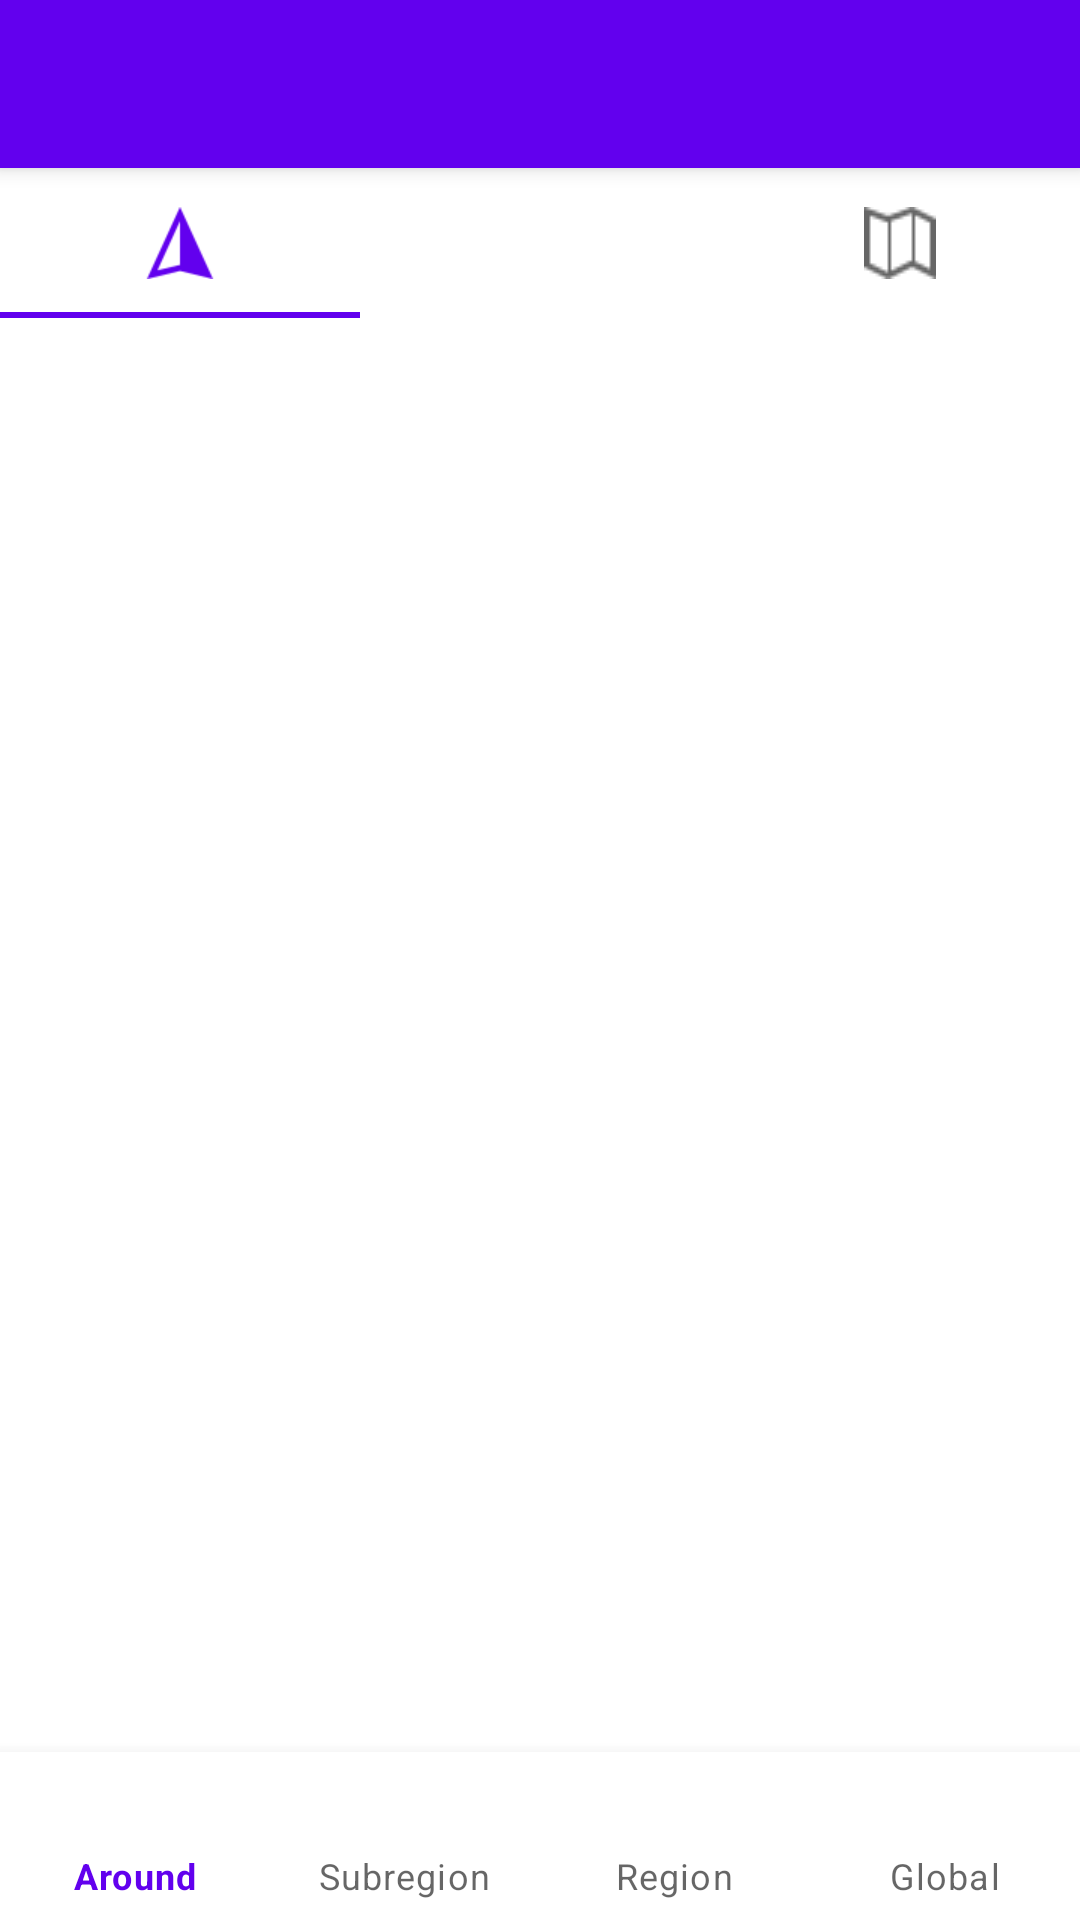

This screen was rendered from an Android layout file. Write that file and the resources it references.
<!-- AndroidManifest.xml: application theme Theme.Viajar -->
<!-- res/layout/activity_travel.xml -->
<?xml version="1.0" encoding="utf-8"?>
<androidx.constraintlayout.widget.ConstraintLayout xmlns:android="http://schemas.android.com/apk/res/android"
    xmlns:tools="http://schemas.android.com/tools"
    xmlns:app="http://schemas.android.com/apk/res-auto"
    android:layout_width="match_parent"
    android:layout_height="match_parent">

    <androidx.appcompat.widget.Toolbar
        android:id="@+id/travelToolbar"
        android:layout_width="match_parent"
        android:layout_height="?attr/actionBarSize"
        app:layout_constraintTop_toTopOf="parent"
        android:background="?attr/colorPrimary"
        android:elevation="4dp"
        android:theme="@style/ThemeOverlay.AppCompat.Dark.ActionBar"
        app:popupTheme="@style/ThemeOverlay.AppCompat.Light"/>

    <com.google.android.material.tabs.TabLayout
        android:layout_width="match_parent"
        android:layout_height="50dp"
        app:layout_constraintTop_toBottomOf="@id/travelToolbar"
        android:id="@+id/travelTabLayout">

        <com.google.android.material.tabs.TabItem
            android:id="@+id/tabGPS"
            android:layout_width="wrap_content"
            android:layout_height="wrap_content"
            android:icon="@mipmap/gps_icon"/>

        <com.google.android.material.tabs.TabItem
            android:id="@+id/tabInfo"
            android:layout_width="wrap_content"
            android:layout_height="wrap_content"
            android:icon="@mipmap/info_icon" />

        <com.google.android.material.tabs.TabItem
            android:id="@+id/tabMap"
            android:layout_width="wrap_content"
            android:layout_height="wrap_content"
            android:icon="@mipmap/map_icon" />
    </com.google.android.material.tabs.TabLayout>

    <androidx.viewpager2.widget.ViewPager2
        android:layout_width="match_parent"
        android:layout_height="match_parent"
        android:paddingTop="106dp"
        tools:layout_editor_absoluteX="1dp"
        tools:layout_editor_absoluteY="1dp"
        android:id="@+id/travelPager">

    </androidx.viewpager2.widget.ViewPager2>

    <androidx.fragment.app.FragmentContainerView
        android:id="@+id/travelCarContainerView"
        android:layout_width="match_parent"
        android:layout_height="match_parent"
        android:visibility="gone"
        android:name="com.viajar.viajar.CarFragment"/>

    <view class="com.viajar.viajar.views.LargeBottomNavigationView"
        android:id="@+id/bottomNavigationViewGPS"
        android:layout_width="match_parent"
        android:layout_height="?android:attr/actionBarSize"
        app:layout_constraintBottom_toBottomOf="parent"
        app:layout_constraintEnd_toEndOf="parent"
        app:layout_constraintHorizontal_bias="0.5"
        app:layout_constraintStart_toStartOf="parent"
        app:labelVisibilityMode="labeled"
        app:menu="@menu/bottom_navigation_menu_gps" />

    <com.google.android.material.bottomnavigation.BottomNavigationView
        android:id="@+id/bottomNavigationViewMap"
        android:layout_width="match_parent"
        android:layout_height="?android:attr/actionBarSize"
        app:labelVisibilityMode="labeled"
        app:layout_constraintBottom_toBottomOf="parent"
        app:layout_constraintEnd_toEndOf="parent"
        app:layout_constraintHorizontal_bias="0.5"
        app:layout_constraintStart_toStartOf="parent"
        app:menu="@menu/bottom_navigation_menu_map" />

</androidx.constraintlayout.widget.ConstraintLayout>
<!-- resources referenced by this layout -->
<resources>
  <!-- mipmap gps_icon: png bitmap (mipmap-mdpi, 875 bytes) -->
  <!-- mipmap map_icon: png bitmap (mipmap-mdpi, 377 bytes) -->
  <style name="Theme.Viajar" parent="Theme.MaterialComponents.DayNight.DarkActionBar">
          
          <item name="colorPrimary">@color/purple_500</item>
          <item name="colorPrimaryVariant">@color/purple_700</item>
          <item name="colorOnPrimary">@color/white</item>
          
          <item name="colorSecondary">@color/teal_200</item>
          <item name="colorSecondaryVariant">@color/teal_700</item>
          <item name="colorOnSecondary">@color/black</item>
          
          <item name="android:statusBarColor" tools:targetApi="l">?attr/colorPrimaryVariant</item>
          
          <item name="windowNoTitle">true</item> 
      </style>
  <!-- not gathered from this repository: default colours our renderer supplied (Android Studio template values) -->
  <color name="purple_500">#FF6200EE</color>
  <color name="purple_700">#FF3700B3</color>
  <color name="teal_200">#FF03DAC5</color>
  <color name="teal_700">#FF018786</color>
  <color name="black">#FF000000</color>
  <color name="white">#FFFFFFFF</color>
</resources>
